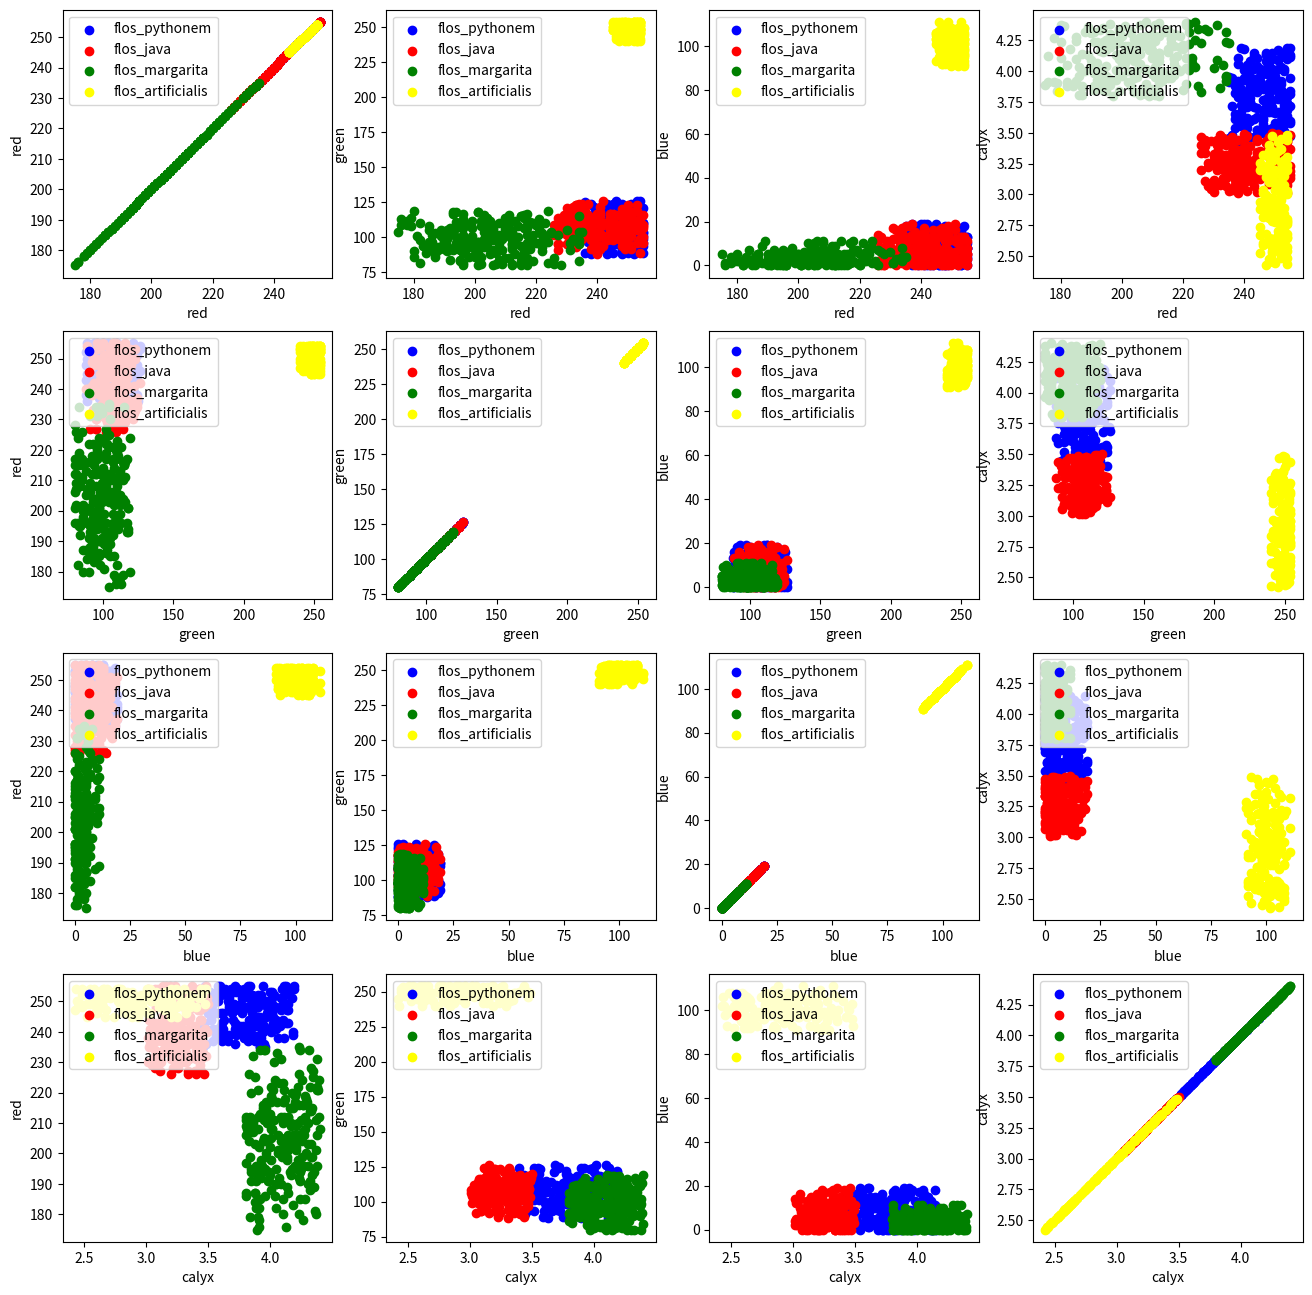

Write the Python code that produced this figure.
import matplotlib.pyplot as plt
import numpy as np
import pandas as pd

from scipy.stats import truncnorm

def truncated_normal(mean=0, sd=1, low=0, upp=10):
    return truncnorm(
        (low - mean) / sd, (upp - mean) / sd, loc=mean, scale=sd)

def truncated_normal_floats(mean=0, sd=1, low=0, upp=10, num=100):
    res = truncated_normal(mean=mean, sd=sd, low=low, upp=upp)
    return res.rvs(num)

def truncated_normal_ints(mean=0, sd=1, low=0, upp=10, num=100):
    res = truncated_normal(mean=mean, sd=sd, low=low, upp=upp)
    return res.rvs(num).astype(np.uint8)

# number of items for each flower class:
number_of_items_per_class = [190, 205, 230, 170]
flowers = {}
# flos Pythonem:
number_of_items = number_of_items_per_class[0]
reds = truncated_normal_ints(mean=254, sd=18, low=235, upp=256,
                             num=number_of_items)
greens = truncated_normal_ints(mean=107, sd=11, low=88, upp=127,
                             num=number_of_items)
blues = truncated_normal_ints(mean=0, sd=15, low=0, upp=20,
                             num=number_of_items)
calyx_dia = truncated_normal_floats(3.8, 0.3, 3.4, 4.2,
                             num=number_of_items)
data = np.column_stack((reds, greens, blues, calyx_dia))
flowers["flos_pythonem"] = data

# flos Java:
number_of_items = number_of_items_per_class[1]
reds = truncated_normal_ints(mean=245, sd=17, low=226, upp=256,
                             num=number_of_items)
greens = truncated_normal_ints(mean=107, sd=11, low=88, upp=127,
                             num=number_of_items)
blues = truncated_normal_ints(mean=0, sd=10, low=0, upp=20,
                             num=number_of_items)
calyx_dia = truncated_normal_floats(3.3, 0.3, 3.0, 3.5,
                             num=number_of_items)
data = np.column_stack((reds, greens, blues, calyx_dia))
flowers["flos_java"] = data

# flos margarita:
number_of_items = number_of_items_per_class[2]
reds = truncated_normal_ints(mean=206, sd=17, low=175, upp=238,
                             num=number_of_items)
greens = truncated_normal_ints(mean=99, sd=14, low=80, upp=120,
                             num=number_of_items)
blues = truncated_normal_ints(mean=1, sd=5, low=0, upp=12,
                             num=number_of_items)
calyx_dia = truncated_normal_floats(4.1, 0.3, 3.8, 4.4,
                             num=number_of_items)
data = np.column_stack((reds, greens, blues, calyx_dia))
flowers["flos_margarita"] = data

# flos artificialis:
number_of_items = number_of_items_per_class[3]
reds = truncated_normal_ints(mean=255, sd=8, low=245, upp=255,
                             num=number_of_items)
greens = truncated_normal_ints(mean=254, sd=10, low=240, upp=255,
                             num=number_of_items)
blues = truncated_normal_ints(mean=101, sd=5, low=90, upp=112,
                             num=number_of_items)
calyx_dia = truncated_normal_floats(2.9, 0.4, 2.4, 3.5,
                             num=number_of_items)
data = np.column_stack((reds, greens, blues, calyx_dia))
flowers["flos_artificialis"] = data

data = np.concatenate((flowers["flos_pythonem"], 
                       flowers["flos_java"],
                       flowers["flos_margarita"],
                       flowers["flos_artificialis"]), 
                      axis=0)

# assigning the labels
target = np.zeros(sum(number_of_items_per_class)) # 4 flowers
previous_end = 0
for i in range(1, 5):
    num = number_of_items_per_class[i-1]
    beg = previous_end
    target[beg: beg + num] += i
    previous_end = beg + num
    
conc_data = np.concatenate((data, target.reshape(target.shape[0], 1)),
                           axis=1)

np.savetxt("strange_flowers.txt", conc_data, fmt="%2.2f",)
import matplotlib.pyplot as plt

target_names = list(flowers.keys())
feature_names = ['red', 'green', 'blue', 'calyx']
n = 4
fig, ax = plt.subplots(n, n, figsize=(16, 16))

colors = ['blue', 'red', 'green', 'yellow']

for x in range(n):
    for y in range(n):
        xname = feature_names[x]
        yname = feature_names[y]
        for color_ind in range(1, len(target_names)+1):
            ax[x, y].scatter(data[target==color_ind, x], 
                             data[target==color_ind, y],
                             label=target_names[color_ind-1],
                             c=colors[color_ind-1])

        ax[x, y].set_xlabel(xname)
        ax[x, y].set_ylabel(yname)
        ax[x, y].legend(loc='upper left')


plt.show() # scatter of strange flowers data